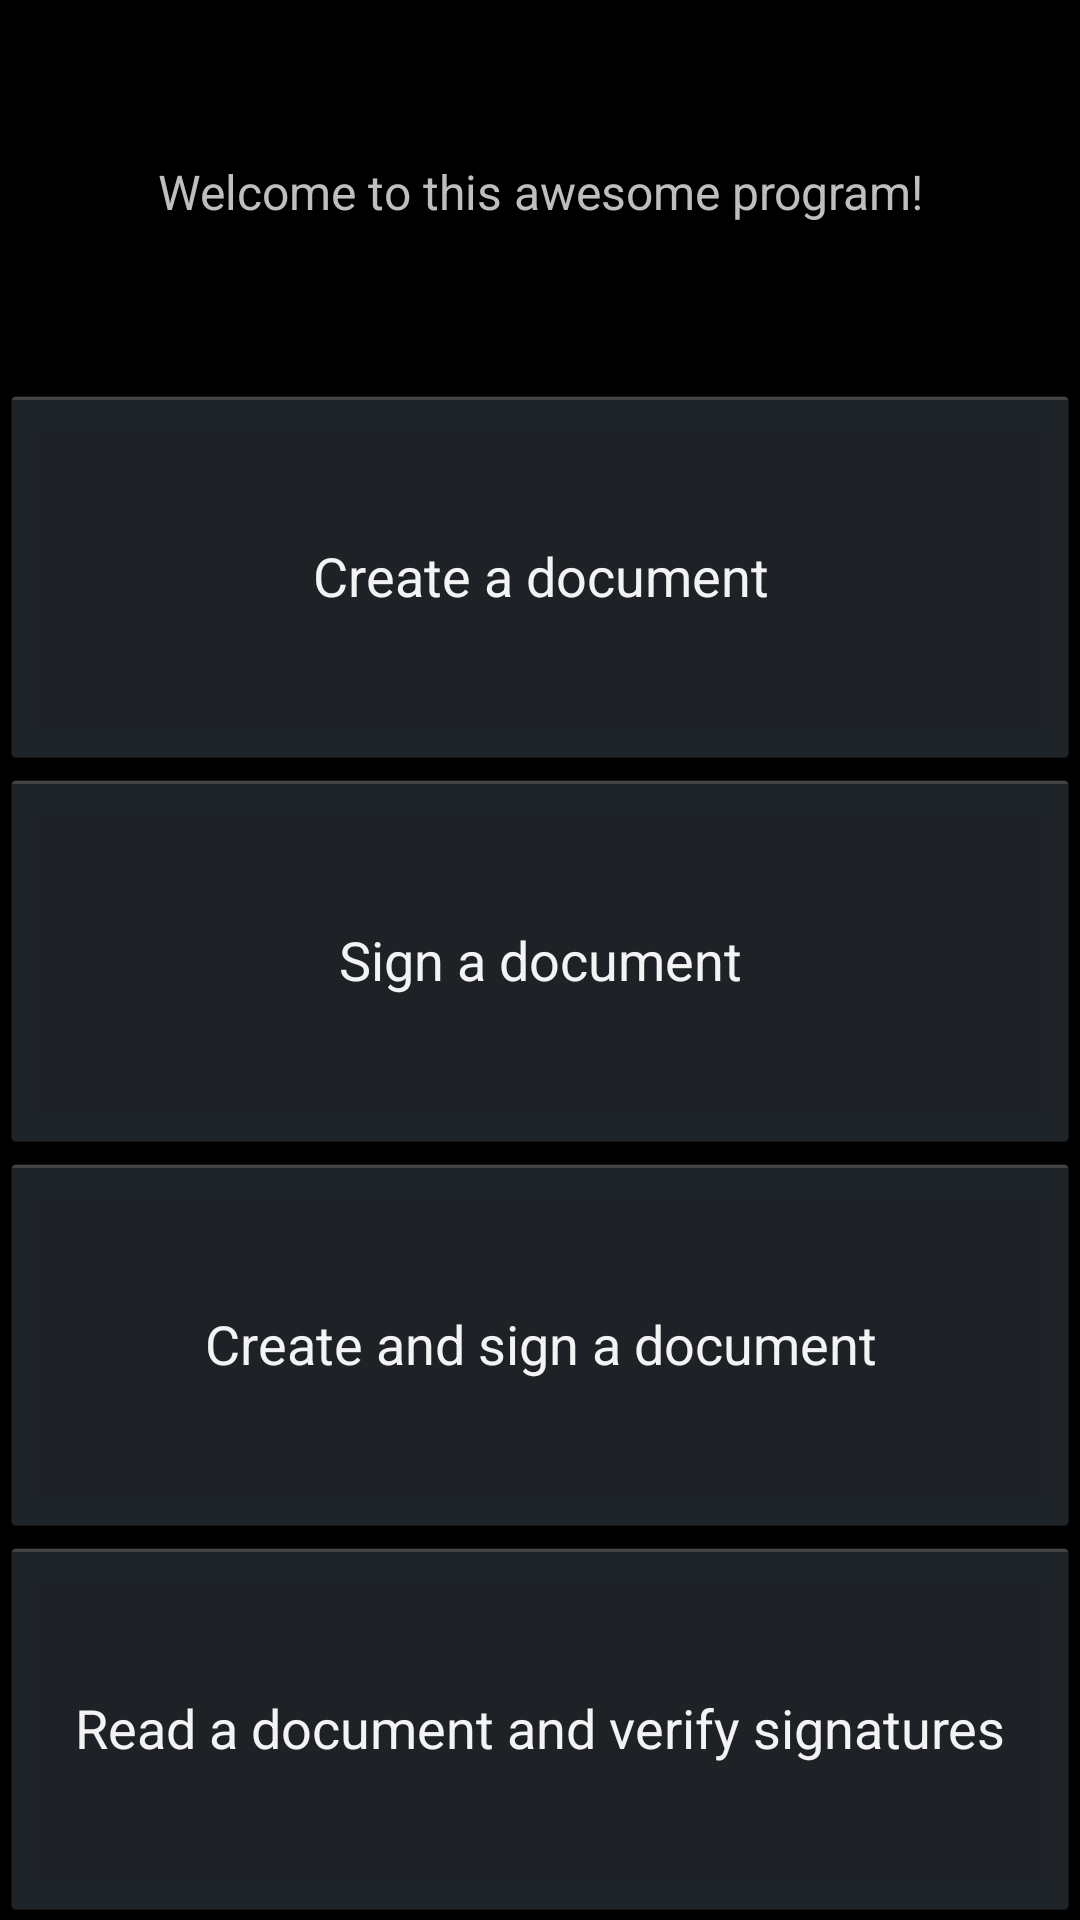

This screen was rendered from an Android layout file. Write that file and the resources it references.
<!-- AndroidManifest.xml: application theme AppTheme -->
<!-- res/layout/activity_main.xml -->
<LinearLayout xmlns:android="http://schemas.android.com/apk/res/android"
    xmlns:tools="http://schemas.android.com/tools"
    android:layout_width="match_parent"
    android:layout_height="match_parent"
    android:orientation="vertical"
    android:weightSum="5"
    tools:context=".Main">


    <TextView
        android:textSize="@dimen/TVtextSize"
        android:layout_width="match_parent"
        android:layout_height="match_parent"
        android:text="@string/TVwelcome"
        android:gravity="center"
        android:layout_weight="1"/>
    <Button
        android:layout_width="match_parent"
        android:layout_height="match_parent"
        android:text="@string/BUTcreateDoc"
        android:onClick="createDocumentOnly"
        android:layout_weight="1"/>
    <Button
        android:layout_width="match_parent"
        android:layout_height="match_parent"
        android:text="@string/BUTsignDoc"
        android:onClick="signDocumentOnly"
        android:layout_weight="1"/>
    <Button
        android:layout_width="match_parent"
        android:layout_height="match_parent"
        android:text="@string/BUTcreateAndSignDoc"
        android:onClick="createAndSignDocument"
        android:layout_weight="1"/>
    <Button
        android:layout_width="match_parent"
        android:layout_height="match_parent"
        android:text="@string/BUTreadDoc"
        android:onClick="verifySignature"
        android:layout_weight="1"/>
</LinearLayout>
<!-- resources referenced by this layout -->
<resources>
  <dimen name="TVtextSize">16sp</dimen>
  <string name="BUTcreateAndSignDoc">Create and sign a document</string>
  <string name="BUTcreateDoc">Create a document</string>
  <string name="BUTreadDoc">Read a document and verify signatures</string>
  <string name="BUTsignDoc">Sign a document</string>
  <string name="TVwelcome">Welcome to this awesome program!</string>
  <style name="AppTheme" parent="android:Theme.Holo">
          
      </style>
</resources>
